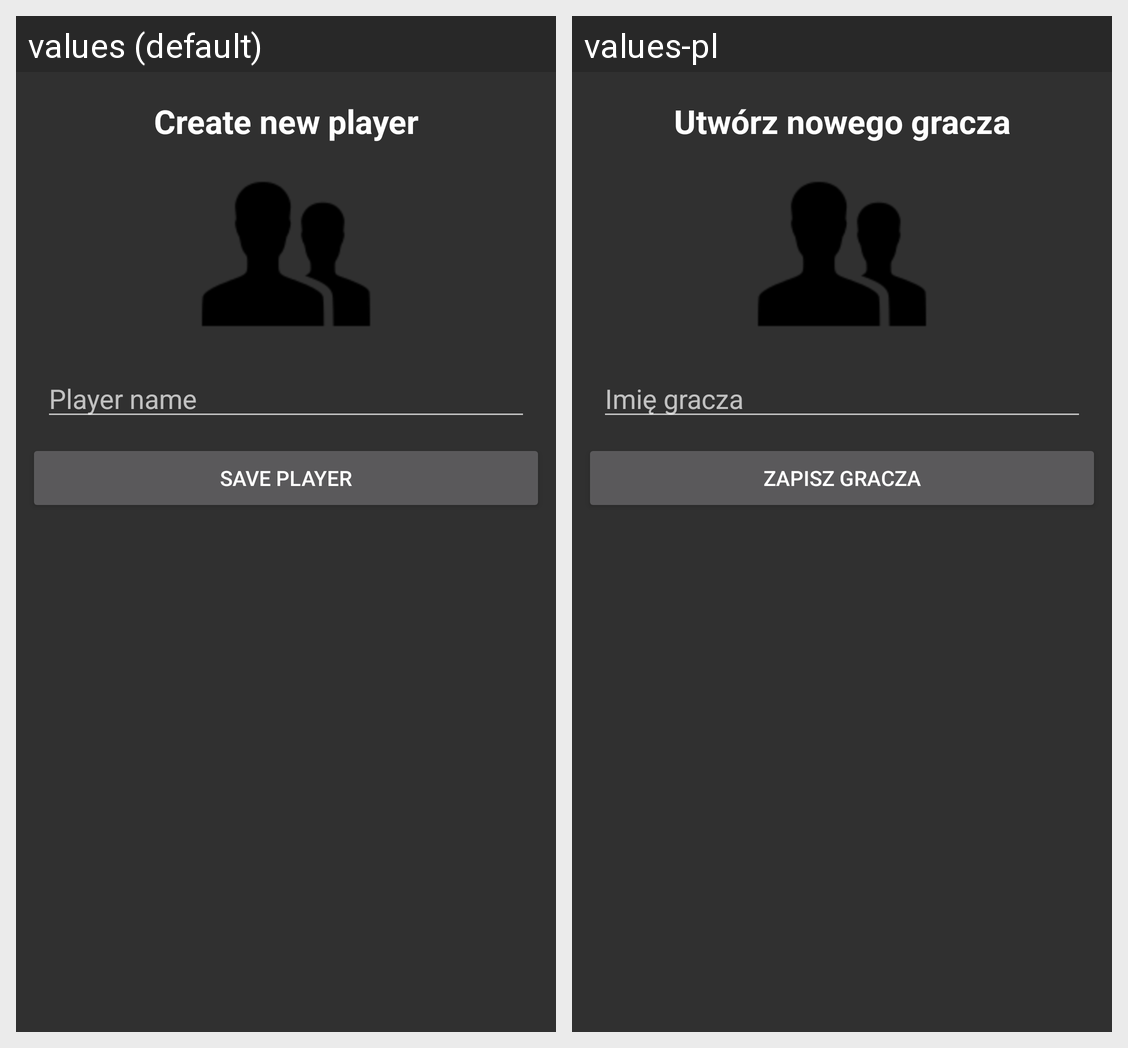

The Android screen above is rendered under two locales of the same app. Produce the string resources it draws, with the default and per-locale values.
Android screen res/layout/dialog_create_player.xml rendered under 2 locales, left to right: values (default), values-pl. Device: Nexus 5 (rendered at 1080×1920; each locale shown at half size, 540×960, under a caption strip naming it); theme KickersTheme.
Strings drawn on this screen, with the default value and each locale's value (text and hints the layout hard-codes, and strings that could not be matched under every locale, appear in the picture but are not listed):

create_player_title
  values: Create new player
  values-pl: Utwórz nowego gracza

player_name
  values: Player name
  values-pl: Imię gracza

save_player
  values: Save player
  values-pl: Zapisz gracza
